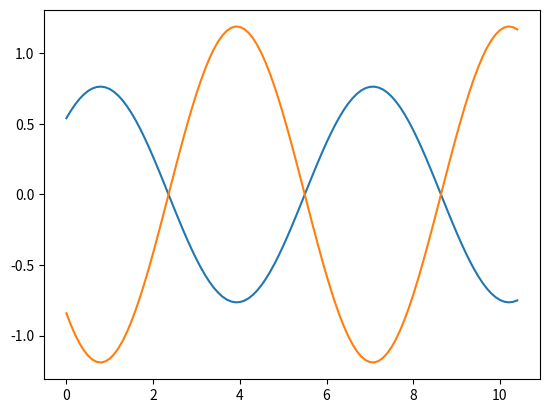

Reproduce this figure in Python.
import matplotlib.pyplot as plt
import numpy as np
import cmath
import math

w = 1.0
k = 1.0
i = complex(0, 1)
A = complex(1, 0)
B = complex(1, 0)

t = 1
x1 = []
y1r = []
y1i = []
for x in np.arange(0.0, 10.5, 0.1):
  t1 = A * math.sin(k*x) + B * math.cos(k*x)
  t2 = cmath.exp(-i*w*t)
  f = t1 * t2
  x1.append(x)
  y1r.append(f.real)
  y1i.append(f.imag)

plt.plot(x1, y1r)
plt.plot(x1, y1i)
plt.show()
